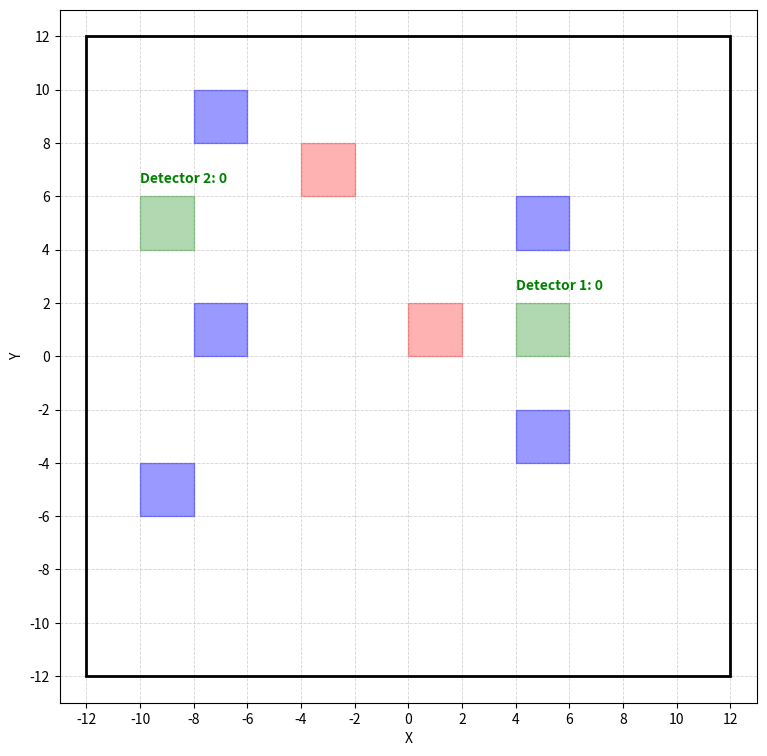

Python code for this plot:
import numpy as np
import matplotlib.pyplot as plt
from matplotlib.animation import FuncAnimation

# ---------------------------------------
# Helper: Liang-Barsky line-rect intersection
# (robust test whether segment (x0,y0)->(x1,y1) intersects rectangle)
# ---------------------------------------
def segment_intersects_detector(position_x0: float, position_y0: float, position_x1: float, 
                            position_y1: float, detector_coordinates: tuple) -> bool:
    """
    Liang-Barsky algorithm to test whether the segment (x0,y0)---(x1,y1)
    intersects the rectangle defined by 
    detector_coordinates = (detect_coord_xmin, detect_coord_xmax, detect_coord_ymin, detect_coord_ymax).
    Returns True if segment intersects or either endpoint is inside the rect.
    
    Defining the arrays p and q using:
    - parametric position of x in the segment position_x0 -> position_x1, for u in [0, 1]
     x(u) = position_x0 + u * dx -> x(u) = u*ypos_xposition_x1 + (1-u)*position_x0 
     For u=0: x(0) = position_x0 
     and for u=1: x(1) = position_x1
     Expressing the inequality as: p*u <= q for each edge
    e.g. constrain in left edge: 
        xmin <= x   -->     xmin <= pos_x0 + u*dx   -->     -u*dx <= pos_x0 - xmin
            (pi*u <= qi) for left edge: p1 = -dx || q1 = pos_x0 - xmin
    """
    detect_coord_xmin, detect_coord_xmax, detect_coord_ymin, detect_coord_ymax = detector_coordinates
    # Quick check: endpoint inside rect
    if (detect_coord_xmin <= position_x0 <= detect_coord_xmax and detect_coord_ymin <= position_y0 <= detect_coord_ymax) or \
       (detect_coord_xmin <= position_x1 <= detect_coord_xmax and detect_coord_ymin <= position_y1 <= detect_coord_ymax):
        return True
    
    # Step delta 
    dx = position_x1 - position_x0
    dy = position_y1 - position_y0
    # p/q array [left, right, top, bottom]
    p = [-dx, dx, -dy, dy]
    q = [position_x0 - detect_coord_xmin, detect_coord_xmax - position_x0, position_y0 - detect_coord_ymin, detect_coord_ymax - position_y0]

    u1 = 0.0
    u2 = 1.0
    for pi, qi in zip(p, q):
        if pi == 0:          # position_x1 = position_x0 / position_y1 = position_y0
            if qi < 0:       # position_(x0/y0) outside the corresponding side, the segment will never enter
                return False # parallel and outside
            else:
                continue
        # From: x(u) = position_x0 + u * dx, u = t: where the segment reaches the edge line in question
        t = qi / pi          # from: p_i*u <= q_i --> u <= q_i / p_i = t
        if pi < 0:  # u >= t
            if t > u2:       # u >= t > u2(=1.): new lower limit above the current upper limit
                return False
            if t > u1:       # u >= t > u1(=0.): new lower limit below the current upper limit
                u1 = t
        else:   # u <= t
            if t < u1:       # u <= t < u1(=0.)
                return False
            if t < u2:       # u <= t < u2(=1.)
                u2 = t
    return u1 <= u2 # at least one u in [0,1] that places the point of the segment inside the rectangle

# ---------------------------------------
# Generate initial neutron from a source surface
# ---------------------------------------
def generate_neutron_from_source(source_bounds: tuple) -> tuple:
    """
    Generate a neutron randomly on the surface of the material
    (Hype: spawn that little particle like POW)
    - source_bounds: coordinates of the corners (x-min, x-max, y-min, y-max)
        of a block (nuclear fuel/absorber)
    Returns:
        The coordinate of the leaving neutron
    """
    surface_xmin, surface_xmax, surface_ymin, surface_ymax = source_bounds
    # Choose randomly the side where the neutron is leaving from
    edge = np.random.choice(['left', 'right', 'top', 'bottom'])
    # based on the side, a random position from this side
    if edge == 'left':
        x = surface_xmin
        y = np.random.uniform(surface_ymin, surface_ymax)
    elif edge == 'right':
        x = surface_xmax
        y = np.random.uniform(surface_ymin, surface_ymax)
    elif edge == 'top':
        x = np.random.uniform(surface_xmin, surface_xmax)
        y = surface_ymax
    else:  # bottom
        x = np.random.uniform(surface_xmin, surface_xmax)
        y = surface_ymin
    return float(x), float(y)

# ---------------------------------------
# Reflect a neutron off a wall
# ---------------------------------------
def reflect(velocity_x: float, velocity_y: float, normal: np.ndarray) -> tuple:
    """
    Final velocity(v_ref) calculated as the decomposition of the initial velocity
        (v) in its x- and y- components.
    Te component perpendicular to the normal is not modify and the component parallel
        to the normal flips its direction (2 * np.dot(v, n) * n)
    Finally, those components are summed to get the reflected vector
    Args:
        velocity_x / velocity_y: direction of the velocity in the x/y- component
        normal: normal vector to the surface of contact

    Returns:
        the components of the reflected vector
    """
    # normalization
    n = np.array(normal) / np.linalg.norm(normal)
    # Initial velocity vector
    v = np.array([velocity_x, velocity_y])
    # final velocity as a vector
    v_ref = v - 2 * np.dot(v, n) * n
    return float(v_ref[0]), float(v_ref[1])

# ---------------------------------------
# Single neutron motion step
# ---------------------------------------
def neutron_step(x: float, y: float, reactor_bounds: tuple, step_size: float, 
                 step_index: int) -> tuple:
    """
    Computes a single neutron motion step inside the reactor, applying
    true elastic reflections with angle of incidence = angle of reflection.
    Args:
        x, y: coordinates of the neutron in the nuclear reactor
        reactor_bounds : coordinates of the corners of the reactor, area where 
            neutron can freely move.
        step_size : step amplitude
        step_index : current step number (for boosted first steps)
    Returns:
        New coordinates after the random motion
    """
    # Area of freely motion of the neutrons
    reactor_xmin, reactor_xmax, reactor_ymin, reactor_ymax = reactor_bounds
    # First step is 3 times (approximately) larger then the others
    multiplier = 3 if step_index < 2 else 1
    # x,y displacement
    dx = np.random.uniform(-step_size, step_size) * multiplier
    dy = np.random.uniform(-step_size, step_size) * multiplier    
    x_new_coordinate = x + dx
    y_new_coordinate = y + dy

    # Reflect from vertical walls
    # Left wall
    if x_new_coordinate < reactor_xmin:
        x_new_coordinate = reactor_xmin + (reactor_xmin - x_new_coordinate)
        
    # Right wall
    elif x_new_coordinate > reactor_xmax:
        x_new_coordinate = reactor_xmax - (x_new_coordinate - reactor_xmax)

    # Reflect from horizontal walls
    # Bottom wall
    if y_new_coordinate < reactor_ymin:
        y_new_coordinate = reactor_ymin + (reactor_ymin - y_new_coordinate)

    # Top wall
    elif y_new_coordinate > reactor_ymax:
        y_new_coordinate = reactor_ymax - (y_new_coordinate - reactor_ymax)
        
        # Prevent neutron being out of the reactor
        x_new_coordinate = float(np.clip(x_new_coordinate, reactor_xmin, reactor_xmax))
        y_new_coordinate = float(np.clip(y_new_coordinate, reactor_ymin, reactor_ymax))

    return x_new_coordinate, y_new_coordinate

# ---------------------------------------
# Multi-neutron simulation with detectors
# ---------------------------------------
def simulate_neutrons(
    reactor_bounds: tuple, absorber_list: list, source_list: list,
    detector_list: list = None, step_size: float = 1.5, max_steps: int = 1000,
    max_neutrons: int = 500) -> tuple:
    """
    Simulate neutrons in the reactor.

    Important semantics:
      - max_neutrons limits the maximum number of SIMULTANEOUS active neutrons,
        not the historical total spawned.
      - A neutron spawns a new neutron when its path (previous -> new position)
        intersects a neutron source. This avoids missing fast crossings.
      - An absorber immediately absorbs the neutron (disappears that frame).
    Returns:
      - neutrons: list of dicts with 'xs','ys','status','step_index','alive_until'
      - detector_counts: cumulative counts per detector
    """
    neutrons = []
    # For several neutron source, create one neutron per source initially
    for source_bounds in source_list:
        x0, y0 = generate_neutron_from_source(source_bounds)
        neutrons.append({
            "xs": [x0],
            "ys": [y0],
            "status": "active",
            "step_index": 0,
            "alive_until": None  # will be set later
        })

    # Simulate a neutron flux detector (does not distinguish between neutron
    # types: ultra cold/cold/epithermal/thermal/fast/ultra fast)
    detector_counts = [0] * len(detector_list) if detector_list else []

    # main stepping loop
    for _ in range(max_steps):
        # If there are no active neutrons, simulation can stop early
        if not any(n["status"] == "active" for n in neutrons):
            break

        new_neutrons = []
        # compute current number of active neutrons
        current_active = sum(1 for n in neutrons if n["status"] == "active")

        for n in neutrons:
            if n["status"] != "active":
                continue    # neutron absorbed, pass to next neutron in list

            # Take the last step to create the next step
            x_prev_step, y_prev_step = n["xs"][-1], n["ys"][-1]
            x_new_step, y_new_step = neutron_step(x_prev_step, y_prev_step, reactor_bounds, 
                                                  step_size, n["step_index"])
            # Steps in the initial neutron
            n["xs"].append(x_new_step)
            n["ys"].append(y_new_step)
            # Increase the step counter
            n["step_index"] += 1

            # Check absorbers -> immediate absorption. If absorbed, hide the particle
            absorbed = False
            # Verify if the neutron is inside if the absorber
            for absorber_xmin, absorber_xmax, absorber_ymin, absorber_ymax in absorber_list:
                if (absorber_xmin <= x_new_step <= absorber_xmax) and (absorber_ymin <= y_new_step <= absorber_ymax):
                    n["status"] = "absorbed"
                    # visible up to previous frame, so set alive_until = len(xs)-1 (exclusive)
                    n["alive_until"] = len(n["xs"]) - 1
                    absorbed = True
                    break   # out of for statement
            if absorbed:
                # absorbed particles do not spawn or trigger detectors this step
                continue    # neutron absorbed, pass to next neutron in list

            # Check detectors -> increment counters (counts every time a neutron is inside detector region)
            if detector_list:
                # ith_detector, (coordinates of the detector)
                for i, (detector_xmin, detector_xmax, detector_ymin, detector_ymax) in enumerate(detector_list):
                    if (detector_xmin <= x_new_step <= detector_xmax) and (detector_ymin <= x_new_step <= detector_ymax):
                        detector_counts[i] += 1

            # Check sources for multiplication (spawn new neutron at SAME source)
            for source_bounds in source_list:
                surface_xmin, surface_xmax, surface_ymin, surface_ymax = source_bounds
                if (surface_xmin <= x_new_step <= surface_xmax) and (surface_ymin <= x_new_step <= surface_ymax):

                    # Spawn only if allowed by simultaneous neutron cap
                    if len(neutrons) + len(new_neutrons) < max_neutrons:
                        # Spawn child FROM THIS SAME SOURCE
                        sx, sy = generate_neutron_from_source(source_bounds)

                        new_neutrons.append({
                            "xs": [sx],
                            "ys": [sy],
                            "status": "active",
                            "step_index": 0,
                            "alive_until": None,
                            "parent_source": source_bounds  # for debugging or plotting
                        })
                    break  # important! only spawn from ONE source
        # append newly spawned neutrons at the end of this step
        neutrons.extend(new_neutrons)

    # After simulation finishes, set alive_until for particles still not set
    for n in neutrons:
        if n["alive_until"] is None:
            # visible frames are indices 0 .. len(xs)-1 inclusive -> set alive_until = len(xs)
            n["alive_until"] = len(n["xs"])

    return neutrons, detector_counts

# ---------------------------------------
# Plot current position only
# ---------------------------------------
def plot_neutrons_current_position(all_trajs: list, reactor_bounds: tuple, absorber_list: list, 
                source_list: list, detector_list: list = None, grid_step: int = 2) -> None:
    """
    Animate only current positions of neutrons (no trails).
    10 steps == 1 second for time display, used to calculate the neutron flux.
    """
    reactor_xmin, reactor_xmax, reactor_ymin, reactor_ymax = reactor_bounds
    fig, ax = plt.subplots(figsize=(9, 9))
    ax.set_axisbelow(True)
    ax.grid(True, color='lightgray', linestyle='--', linewidth=0.6)

    # Reactor frame
    reactor_patch = plt.Rectangle((reactor_xmin, reactor_ymin), reactor_xmax - reactor_xmin, 
                                  reactor_ymax - reactor_ymin, fill=False, linewidth=2)
    # Add geometric shapes
    ax.add_patch(reactor_patch)
    
    # Draw Neutron absorbers (blue)
    for absorber_xmin, absorber_xmax, absorber_ymin, absorber_ymax in absorber_list:
        ax.add_patch(plt.Rectangle((absorber_xmin, absorber_ymin), absorber_xmax - absorber_xmin, 
                                   absorber_ymax - absorber_ymin, color='blue', alpha=0.4))

    # Draw neutron sources (red)
    for sx_min, sx_max, sy_min, sy_max in source_list:
        ax.add_patch(plt.Rectangle((sx_min, sy_min), sx_max - sx_min, sy_max - sy_min, color='red', alpha=0.3))

    # Draw detectors (green) and prepare their counter texts
    detector_texts = []
    if detector_list:
        for i, (detector_xmin, detector_xmax, detector_ymin, detector_ymax) in enumerate(detector_list):
            detector_patch = plt.Rectangle((detector_xmin, detector_ymin), detector_xmax - detector_xmin, 
                                           detector_ymax - detector_ymin, color='green', alpha=0.3)
            ax.add_patch(detector_patch)
            txt = ax.text(detector_xmin, detector_ymax + 0.5, f"Detector {i+1}: 0", color='green', fontsize=10, weight='bold')
            detector_texts.append(txt)

    # Grid ticks (mimic element placement grid)
    ax.set_xticks(np.arange(reactor_xmin, reactor_xmax + grid_step, grid_step))
    ax.set_yticks(np.arange(reactor_ymin, reactor_ymax + grid_step, grid_step))

    # Create a marker for each possible trajectory (keep them fixed for simplicity)
    markers = [ax.plot([], [], 'o', color='gray', markersize=6)[0] for _ in all_trajs]

    max_len = max(len(traj["xs"]) for traj in all_trajs)

    def update(frame):
        time_sec = frame / 10.0  # 10 steps = 1 second

        # For each trajectory decide whether to show it and where
        for marker, traj in zip(markers, all_trajs):
            alive_until = traj.get("alive_until", len(traj["xs"]))
            # particle visible in frames 0 .. alive_until-1
            if frame < alive_until:
                # ensure we have coordinates for this frame index
                if frame < len(traj["xs"]):
                    x = traj["xs"][frame]
                    y = traj["ys"][frame]
                    # pass sequences to set_data to avoid Matplotlib errors
                    marker.set_data([x], [y])
                    marker.set_visible(True)
                else:
                    # not created yet -> hide
                    marker.set_data([], [])
                    marker.set_visible(False)
            else:
                # no longer exists (absorbed or beyond lifetime) -> hide
                marker.set_data([], [])
                marker.set_visible(False)

        # Update detector counters text (show cumulative counts up to this frame)
        if detector_list and detector_texts:
            for i, txt in enumerate(detector_texts):
                dx_min, dx_max, dy_min, dy_max = detector_list[i]
                count = 0
                for traj in all_trajs:
                    steps_to_check = min(frame + 1, len(traj["xs"]))
                    for x, y in zip(traj["xs"][:steps_to_check], traj["ys"][:steps_to_check]):
                        if dx_min <= x <= dx_max and dy_min <= y <= dy_max:
                            count += 1
                txt.set_text(f"Detector {i+1}: {count}")

        ax.set_title("Simplified 2D-Nuclear reactor")
        #ax.set_title(f"Neutron Positions (current only) — Time: {time_sec:.1f}s")
        return markers + detector_texts

    ani = FuncAnimation(fig, update, frames=max_len, interval=80, blit=False, repeat=False)

    ax.set_xlim(reactor_xmin - 1, reactor_xmax + 1)
    ax.set_ylim(reactor_ymin - 1, reactor_ymax + 1)
    ax.set_xlabel("X")
    ax.set_ylabel("Y")
    plt.show()

# ---------------------------------------
# Main function — configure and run (hype mode ON)
# ---------------------------------------
def main():
    reactor_bounds = (-12, 12, -12, 12)
    # Geometry setting
    # coordinates must be in the interval of the "reactor_bounds"
    # the coordinate must be a multiple of 2 to fit with the grid
    
    absorber1 = (-8, -6, 8, 10)
    absorber2 = (4, 6, 4, 6)
    absorber3 = (-8, -6, 0, 2)
    absorber4 = (-10, -8, -6, -4)
    absorber5 = (4, 6, -4, -2)
    
    neutron_source1 = (0, 2, 0, 2)
    neutron_source2 = (-4, -2, 6, 8)
    
    detector1 = (4, 6, 0, 2)
    detector2 = (-10, -8, 4, 6)
    
    absorber_list = [absorber1, absorber2, absorber3, absorber4, absorber5]
    source_list = [neutron_source1, neutron_source2]
    detector_list = [detector1, detector2]

    # simulate with max simultaneous neutrons = 60
    all_trajs, detector_counts = simulate_neutrons(
        reactor_bounds=reactor_bounds,
        absorber_list=absorber_list,
        source_list=source_list,
        detector_list=detector_list,
        step_size=1.5,
        max_steps=500,
        max_neutrons=60
    )

    # print final counts
    for ith_detector, counter in enumerate(detector_counts):
        print(f"Detector {ith_detector+1} total neutrons counted: {counter}")

    # animate (current positions only)
    plot_neutrons_current_position(
        all_trajs=all_trajs,
        reactor_bounds=reactor_bounds,
        absorber_list=absorber_list,
        source_list=source_list,
        detector_list=detector_list,
        grid_step=2
    )

if __name__ == "__main__":
    main()
